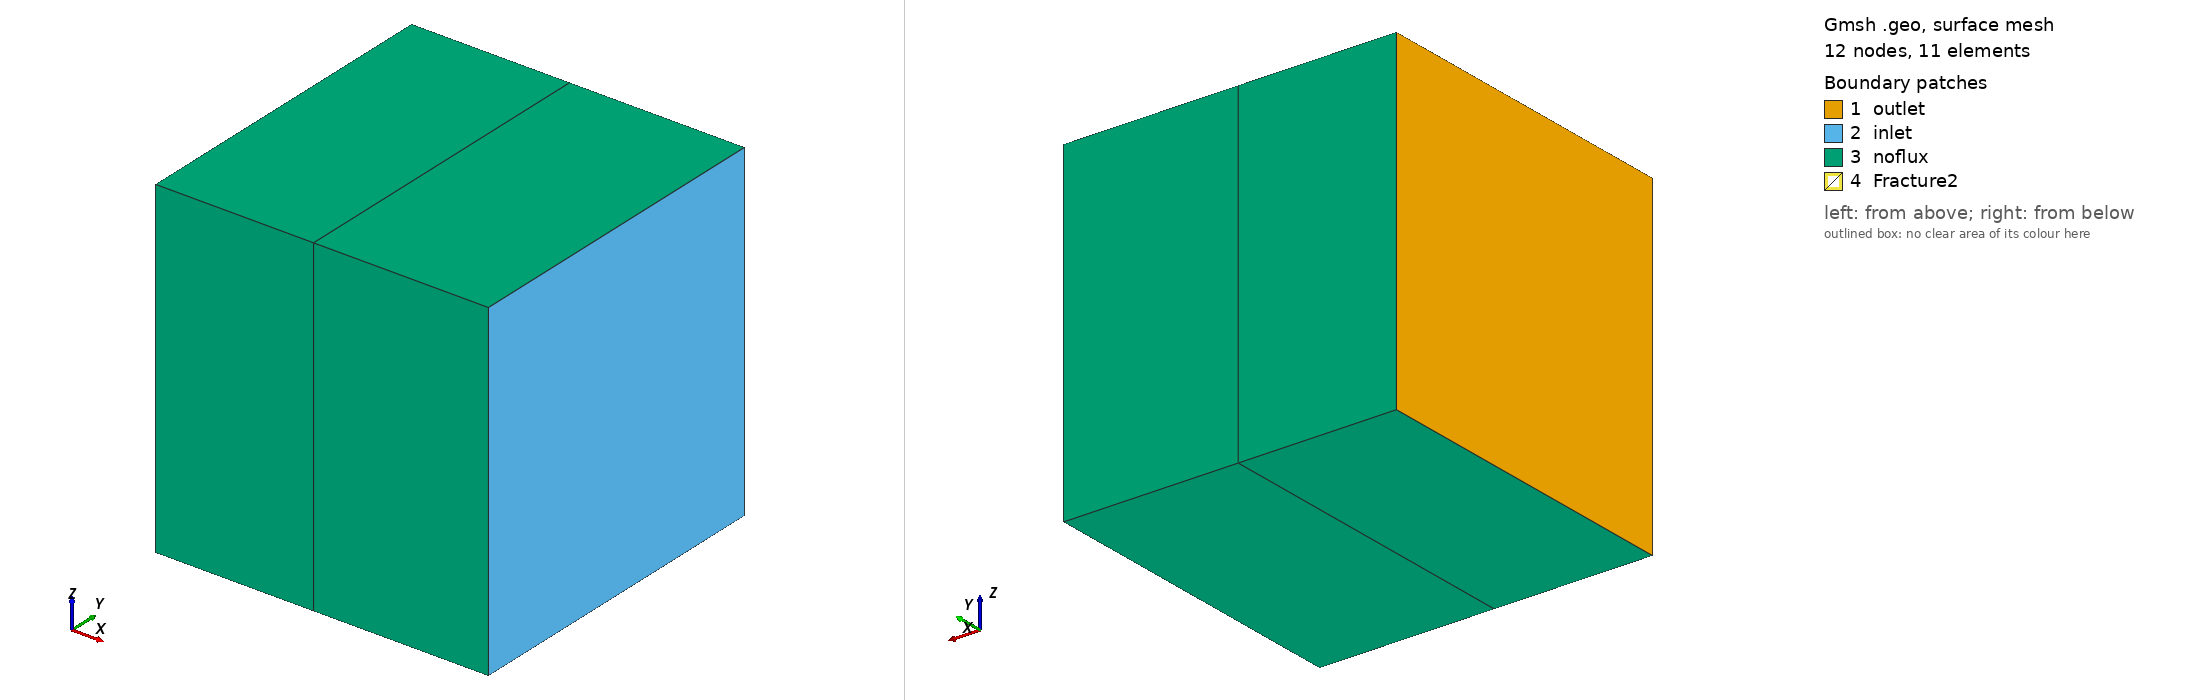

Gmsh geometry script, surface-meshed: 12 nodes, 11 surface elements. Boundary patches (legend numbers): 1 outlet, 2 inlet, 3 noflux, 4 Fracture2. Left view from above one corner, right view from below the opposite corner. Legend entries are the model's physical surfaces. The drawing asked Gmsh for element sizes between 1% and 20% of the model's largest extent; the script's own settings can give other sizes.

=== jose_simple.geo (drawn) ===
//  Geo file generated by Discrete Fracture Network methods 
// Fracture #1 

// POINTS DEFINITION 

h = 0;

Point(1) = {0,0,0, h};
Point(2) = {2,0,0, h};
Point(3) = {0,2,0, h};
Point(4) = {2,2,0, h};
Point(5) = {0,0,2, h};
Point(6) = {2,0,2, h};
Point(7) = {0,2,2, h};
Point(8) = {2,2,2, h};
Point(9) = {0.95,2,2, h};
Point(10) = {0.95,0,2, h};
Point(11) = {0.95,2,0, h};
Point(12) = {0.95,0,0, h};


// LINES DEFINITION 

Line(2) = {7,5};
Line(4) = {6,8};
Line(6) = {3,7};
Line(7) = {4,8};
Line(8) = {2,6};
Line(9) = {1,5};
Line(10) = {3,1};
Line(12) = {2,4};
Line(20) = {8,9};
Line(21) = {9,7};
Line(22) = {5,10};
Line(23) = {10,6};
Line(24) = {4,11};
Line(25) = {11,3};
Line(26) = {1,12};
Line(27) = {12,2};
Line(36) = {9,10};
Line(37) = {11,9};
Line(38) = {12,10};
Line(39) = {12,11};


// FACES DEFINITION 

Curve Loop(15) = {-10,6,2,-9};
Surface(15) = {15};
Curve Loop(17) = {12,7,-4,-8};
Surface(17) = {17};
Curve Loop(28) = {36,23,4,20};
Surface(28) = {28};
Curve Loop(29) = {-36,21,2,22};
Surface(29) = {29};
Curve Loop(30) = {-37,-24,7,20};
Surface(30) = {30};
Curve Loop(31) = {37,21,-6,-25};
Surface(31) = {31};
Curve Loop(32) = {-38,27,8,-23};
Surface(32) = {32};
Curve Loop(33) = {38,-22,-9,26};
Surface(33) = {33};
Curve Loop(34) = {-39,27,12,24};
Surface(34) = {34};
Curve Loop(35) = {39,25,10,26};
Surface(35) = {35};
Curve Loop(40) = {-36,-37,-39,38};
Surface(40) = {40};



// VOLUMES DEFINITION 

Surface Loop(3) = {15,29,31,33,35,40};
Volume(3) = {3};
Surface Loop(4) = {17,28,30,32,34,40};
Volume(4) = {4};


// COARSE ELEMENTS GROUPING

Physical Volume("c1",1) = {3,4};



 // FRACTURES

frac1[] = {40};

Physical Surface("Fracture2",2) = {frac1[]};



// BOUNDARY CONDITIONS

// Physical Surface("bc1",1) = {15,17,28,29,30,31,32,33,34,35};
// Physical Surface("inlet") = {31, 30};
// Physical Surface("outlet") = {32, 33};
// Physical Surface("noflux") = {28, 29, 15, 35, 34, 17};
Physical Surface("inlet") = {17};
Physical Surface("outlet") = {15};
Physical Surface("noflux") = {29, 28, 31, 30, 35, 34, 33, 32};


BCfrac0[] = {36,37,39,38};
Physical Curve("BCfrac0", 10) = {BCfrac0[]};

// OPTIONS

Coherence Mesh;
Transfinite Curve{:} = 2;
Transfinite Surface{:};
Transfinite Volume{:};
Recombine Surface{:};
Recombine Volume{:};//+
